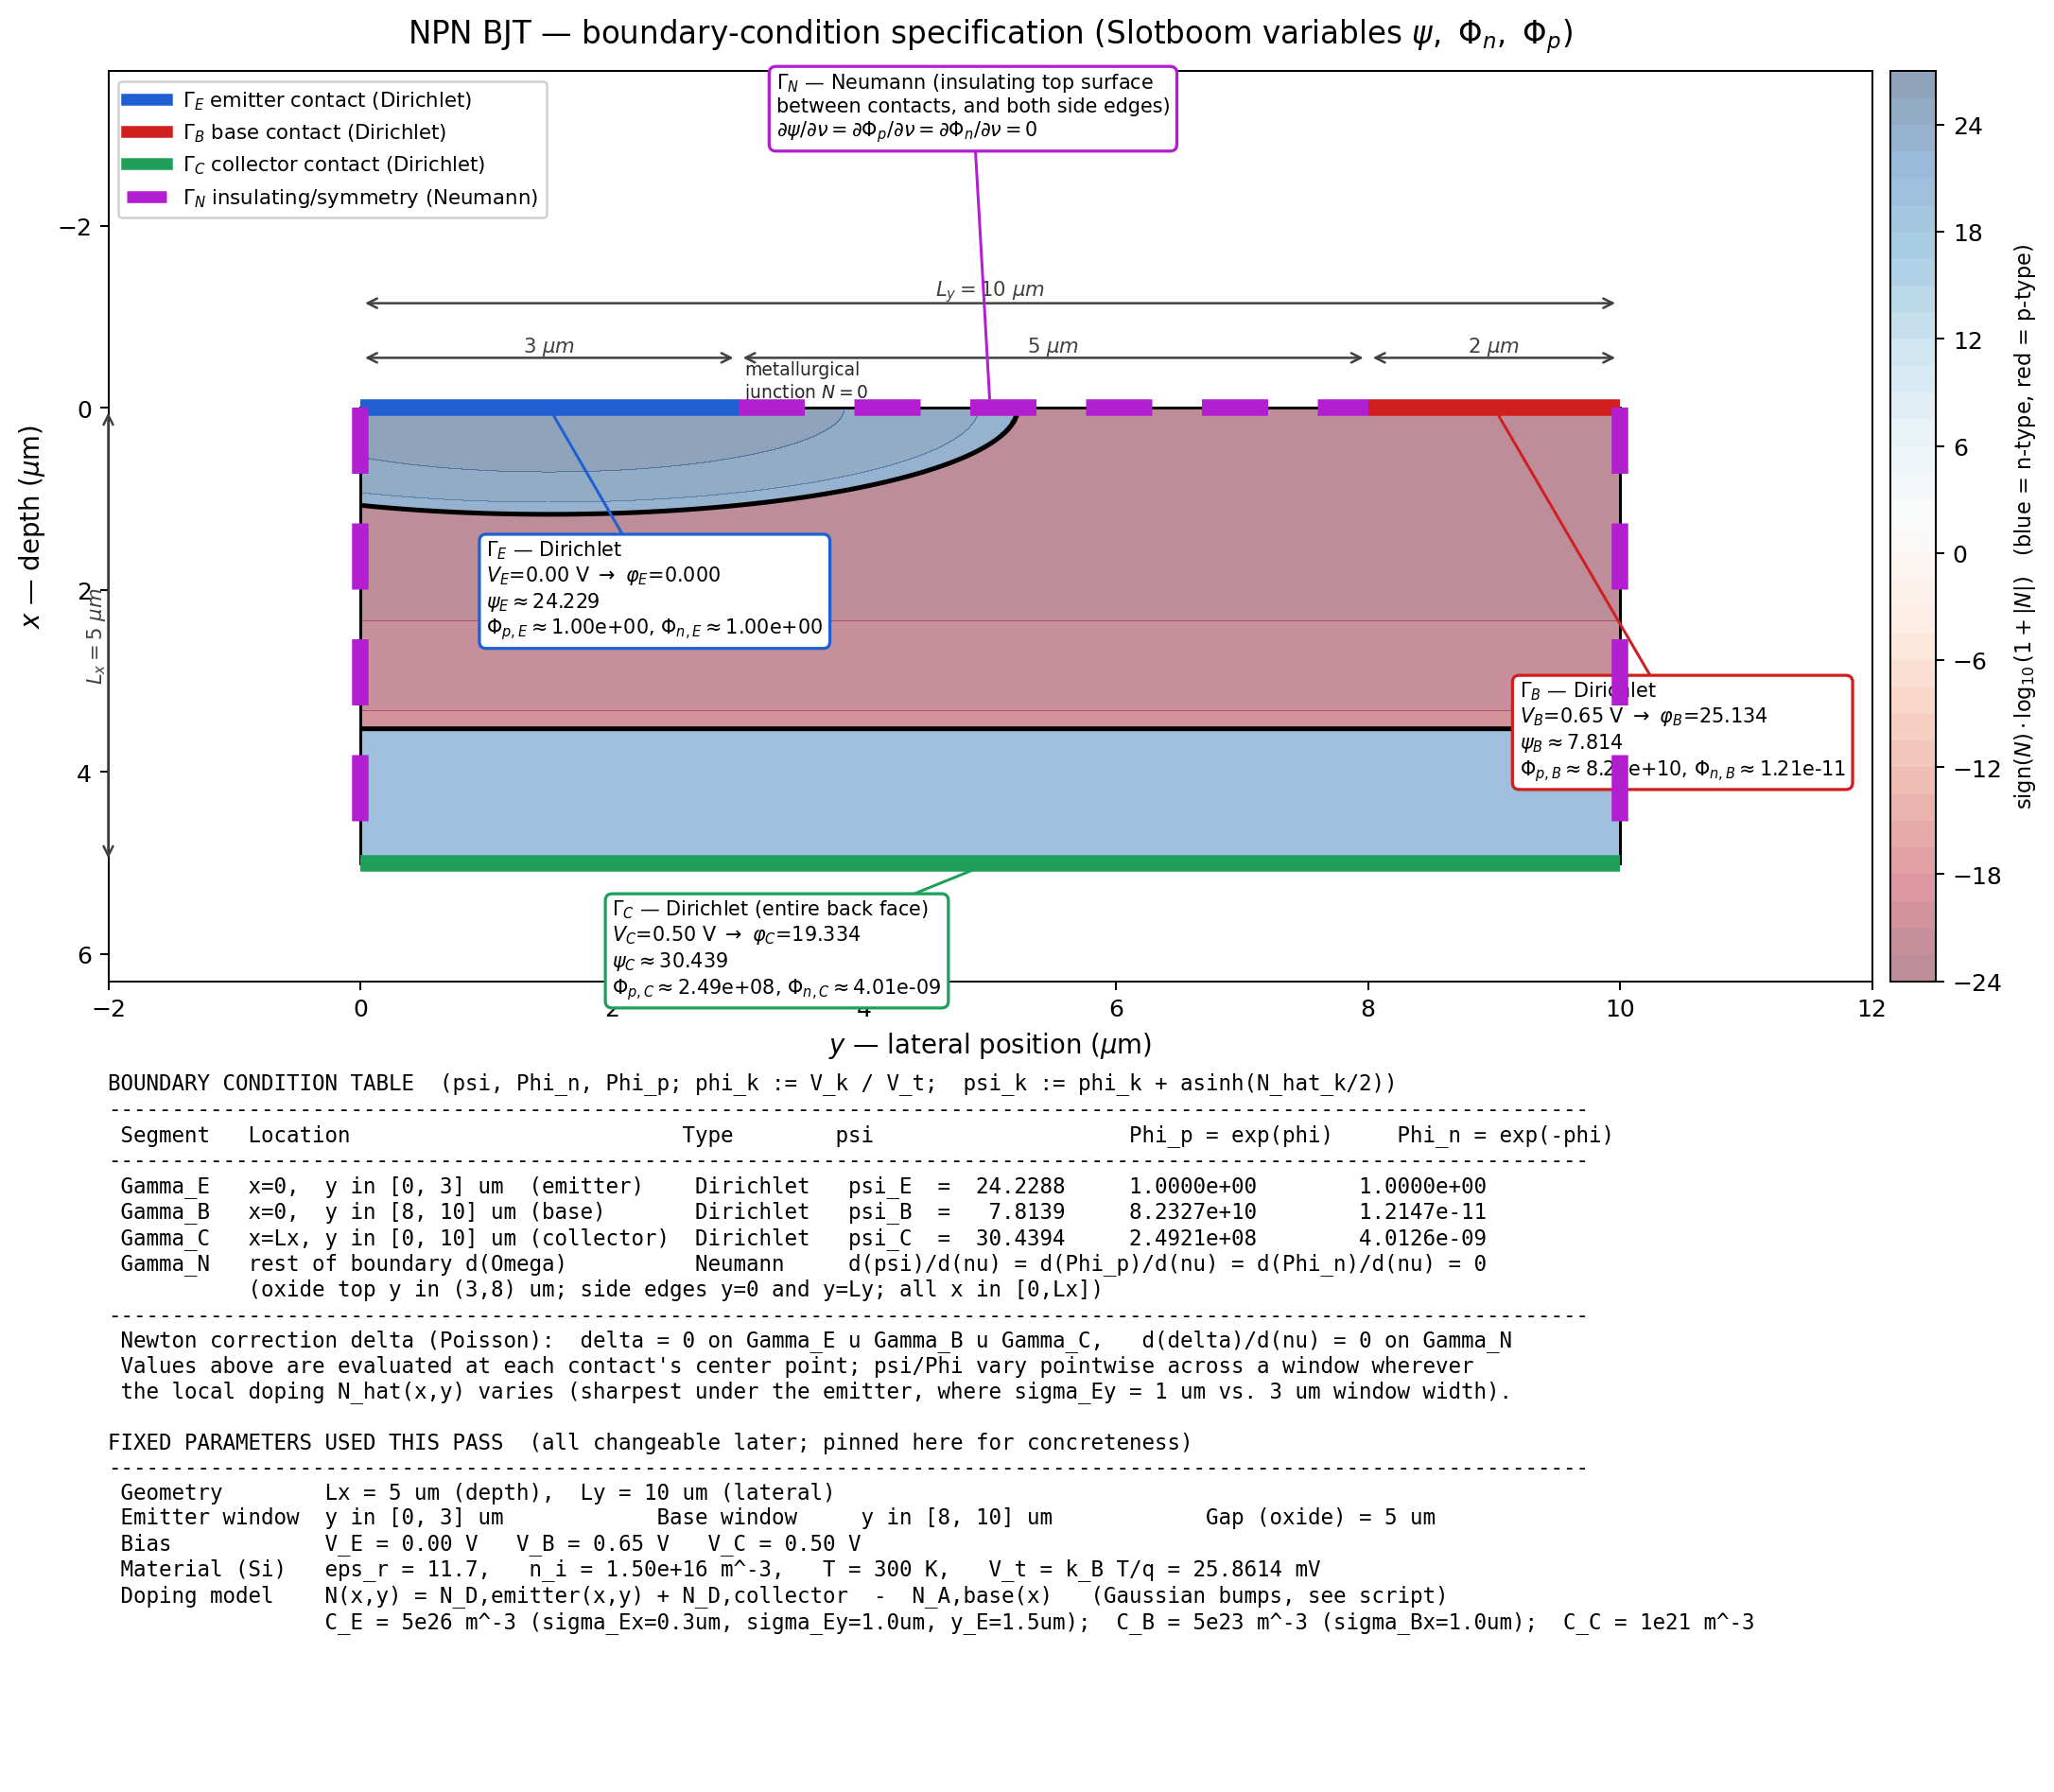

Generate this figure with Python:
"""
Boundary-condition diagram for the Slotboom-variable NPN BJT BVP.
Standalone, self-contained: reproduces the device geometry/doping/contact-BC
formulas already validated in slotboom.ipynb (read-only, not modified here)
purely to render an accurate, labeled figure -- does not import the notebook.
"""
import numpy as np
import matplotlib
matplotlib.use("Agg")
import matplotlib.pyplot as plt
from matplotlib.patches import Rectangle, FancyArrowPatch
from matplotlib.lines import Line2D

# ----------------------------------------------------------------------
# Physical constants / material parameters (SI) -- identical to slotboom.ipynb
# ----------------------------------------------------------------------
q    = 1.602e-19
eps0 = 8.854e-12
k_B  = 1.381e-23
T    = 300.0
eps_r = 11.7
eps   = eps_r * eps0
ni    = 1.5e16          # m^-3

Vt = k_B * T / q        # thermal voltage

# Device geometry (SI -> we plot in micrometers)
Lx = 5e-6                # depth (m)
Ly = 10e-6                # lateral (m)

# Contact windows on the top surface (x=0)
yE_lo, yE_hi = 0.0e-6, 3.0e-6     # emitter window
yB_lo, yB_hi = 8.0e-6, 10.0e-6    # base window

# Applied biases
V_E, V_B, V_C = 0.0, 0.65, 0.5

# ----------------------------------------------------------------------
# Doping profile (reproduced from slotboom.ipynb cell 1, for plotting only)
# ----------------------------------------------------------------------
def doping_profile(x, y):
    C_E, sigma_Ex, sigma_Ey, y_E = 5e26, 0.3e-6, 1.0e-6, 1.5e-6
    N_D_emitter = C_E * np.exp(-x**2/(2*sigma_Ex**2)) * np.exp(-(y-y_E)**2/(2*sigma_Ey**2))
    C_B, sigma_Bx = 5e23, 1.0e-6
    N_A_base = C_B * np.exp(-x**2/(2*sigma_Bx**2))
    C_C = 1e21
    N_D_collector = C_C * np.ones_like(x)
    return (N_D_emitter + N_D_collector) - N_A_base

def contact_bc(N_local, V_applied):
    """psi, phi, n, p at an ohmic contact given local doping and applied bias."""
    phi = V_applied / Vt
    psi = phi + np.arcsinh(N_local / (2*ni))
    n = ni*np.exp(psi-phi)
    p = ni*np.exp(phi-psi)
    return psi, phi, n, p

# Representative contact-center evaluation points
N_E = doping_profile(np.array(0.0), np.array(1.5e-6))
N_B = doping_profile(np.array(0.0), np.array(9.0e-6))
N_C = doping_profile(np.array(Lx),  np.array(5.0e-6))

psi_E, phi_E, n_E, p_E = contact_bc(N_E, V_E)
psi_B, phi_B, n_B, p_B = contact_bc(N_B, V_B)
psi_C, phi_C, n_C, p_C = contact_bc(N_C, V_C)

Phi_p_E, Phi_n_E = np.exp(phi_E), np.exp(-phi_E)
Phi_p_B, Phi_n_B = np.exp(phi_B), np.exp(-phi_B)
Phi_p_C, Phi_n_C = np.exp(phi_C), np.exp(-phi_C)

# ----------------------------------------------------------------------
# Figure
# ----------------------------------------------------------------------
fig = plt.figure(figsize=(14, 13))
gs = fig.add_gridspec(2, 1, height_ratios=[1.25, 1.0], hspace=0.08)
ax = fig.add_subplot(gs[0])
axt = fig.add_subplot(gs[1])
axt.axis("off")

# --- background: doping sign/magnitude (soft shading) + junction contour ---
nx, ny = 400, 400
xg = np.linspace(0, Lx, nx)
yg = np.linspace(0, Ly, ny)
Xg, Yg = np.meshgrid(xg, yg, indexing="ij")
Ng = doping_profile(Xg, Yg)
signed_log = np.sign(Ng) * np.log10(1.0 + np.abs(Ng))

cf = ax.contourf(Yg*1e6, Xg*1e6, signed_log, levels=40, cmap="RdBu", alpha=0.45)
ax.contour(Yg*1e6, Xg*1e6, Ng, levels=[0], colors="k", linewidths=2.0, linestyles="-")
cbar = fig.colorbar(cf, ax=ax, pad=0.01, fraction=0.035)
cbar.set_label(r"sign$(N)\cdot\log_{10}(1+|N|)$   (blue = n-type, red = p-type)", fontsize=9)

ax.set_xlim(-2.0, Ly*1e6 + 2.0)
ax.set_ylim(Lx*1e6 + 1.3, -3.7)   # inverted: depth increases downward; extra top margin for callouts
ax.set_xlabel(r"$y$ — lateral position ($\mu$m)", fontsize=11)
ax.set_ylabel(r"$x$ — depth ($\mu$m)", fontsize=11)
ax.set_title("NPN BJT — boundary-condition specification (Slotboom variables $\\psi,\\ \\Phi_n,\\ \\Phi_p$)",
             fontsize=13, pad=12)

# --- domain outline ---
ax.add_patch(Rectangle((0, 0), Ly*1e6, Lx*1e6, fill=False, edgecolor="black", linewidth=1.2))

# --- colored boundary segments ---
LW = 7
def seg(p0, p1, color, ls="-", z=5):
    ax.plot([p0[0], p1[0]], [p0[1], p1[1]], color=color, linewidth=LW, linestyle=ls,
             solid_capstyle="butt", zorder=z)

col_E, col_B, col_C, col_N = "#1f5fd1", "#d11f1f", "#1fa05a", "#b21fd1"

seg((yE_lo*1e6, 0), (yE_hi*1e6, 0), col_E)                       # Gamma_E
seg((yE_hi*1e6, 0), (yB_lo*1e6, 0), col_N, ls=(0, (4, 3)))        # Gamma_N (gap, top)
seg((yB_lo*1e6, 0), (yB_hi*1e6, 0), col_B)                       # Gamma_B
seg((0, Lx*1e6), (Ly*1e6, Lx*1e6), col_C)                        # Gamma_C (whole back face)
seg((0, 0), (0, Lx*1e6), col_N, ls=(0, (4, 3)))                  # Gamma_N (left edge)
seg((Ly*1e6, 0), (Ly*1e6, Lx*1e6), col_N, ls=(0, (4, 3)))        # Gamma_N (right edge)

# --- dimension arrows (outside the device, in the margins) ---
def dim_arrow_h(p0, p1, ypos, label):
    ax.annotate("", xy=(p0, ypos), xytext=(p1, ypos),
                arrowprops=dict(arrowstyle="<->", color="0.25", lw=1.0))
    ax.text((p0+p1)/2, ypos, label, ha="center", va="bottom" if ypos < 0 else "top",
             fontsize=8.5, color="0.25")

def dim_arrow_v(p0, p1, xpos, label):
    ax.annotate("", xy=(xpos, p0), xytext=(xpos, p1),
                arrowprops=dict(arrowstyle="<->", color="0.25", lw=1.0))
    ax.text(xpos, (p0+p1)/2, label, ha="right", va="center", fontsize=8.5,
             color="0.25", rotation=90)

dim_arrow_h(0, Ly*1e6, -1.15, r"$L_y = 10\ \mu m$")
dim_arrow_h(yE_lo*1e6, yE_hi*1e6, -0.55, r"$3\ \mu m$")
dim_arrow_h(yE_hi*1e6, yB_lo*1e6, -0.55, r"$5\ \mu m$")
dim_arrow_h(yB_lo*1e6, yB_hi*1e6, -0.55, r"$2\ \mu m$")
dim_arrow_v(0, Lx*1e6, -2.0, r"$L_x = 5\ \mu m$")

# --- callouts with formulas, leader arrows ---
def callout(xy, text, xytext, color):
    ax.annotate(text, xy=xy, xytext=xytext, fontsize=8.3, color="black",
                ha="left", va="center",
                bbox=dict(boxstyle="round,pad=0.35", fc="white", ec=color, lw=1.3),
                arrowprops=dict(arrowstyle="-", color=color, lw=1.2,
                                 shrinkA=0, shrinkB=4))

callout(((yE_lo+yE_hi)/2*1e6, 0),
        ("$\\Gamma_E$ — Dirichlet\n"
         f"$V_E$={V_E:.2f} V $\\to\\ \\varphi_E$={phi_E:.3f}\n"
         f"$\\psi_E\\approx${float(psi_E):.3f}\n"
         f"$\\Phi_{{p,E}}\\approx${float(Phi_p_E):.2e}, $\\Phi_{{n,E}}\\approx${float(Phi_n_E):.2e}"),
        (1.0, 2.0), col_E)

callout(((yB_lo+yB_hi)/2*1e6, 0),
        ("$\\Gamma_B$ — Dirichlet\n"
         f"$V_B$={V_B:.2f} V $\\to\\ \\varphi_B$={phi_B:.3f}\n"
         f"$\\psi_B\\approx${float(psi_B):.3f}\n"
         f"$\\Phi_{{p,B}}\\approx${float(Phi_p_B):.2e}, $\\Phi_{{n,B}}\\approx${float(Phi_n_B):.2e}"),
        (9.2, 3.55), col_B)

callout((Ly*1e6/2, Lx*1e6),
        ("$\\Gamma_C$ — Dirichlet (entire back face)\n"
         f"$V_C$={V_C:.2f} V $\\to\\ \\varphi_C$={phi_C:.3f}\n"
         f"$\\psi_C\\approx${float(psi_C):.3f}\n"
         f"$\\Phi_{{p,C}}\\approx${float(Phi_p_C):.2e}, $\\Phi_{{n,C}}\\approx${float(Phi_n_C):.2e}"),
        (2.0, 5.95), col_C)

callout((Ly*1e6/2, 0),
        ("$\\Gamma_N$ — Neumann (insulating top surface\n"
         "between contacts, and both side edges)\n"
         r"$\partial\psi/\partial\nu=\partial\Phi_p/\partial\nu=\partial\Phi_n/\partial\nu=0$"),
        (3.3, -3.3), col_N)

ax.text(yE_hi*1e6+0.05, -0.05, "metallurgical\njunction $N=0$", fontsize=7.5,
        color="0.15", ha="left", va="bottom")

legend_handles = [
    Line2D([0], [0], color=col_E, lw=5, label=r"$\Gamma_E$ emitter contact (Dirichlet)"),
    Line2D([0], [0], color=col_B, lw=5, label=r"$\Gamma_B$ base contact (Dirichlet)"),
    Line2D([0], [0], color=col_C, lw=5, label=r"$\Gamma_C$ collector contact (Dirichlet)"),
    Line2D([0], [0], color=col_N, lw=5, ls=(0, (4, 3)), label=r"$\Gamma_N$ insulating/symmetry (Neumann)"),
]
ax.legend(handles=legend_handles, loc="upper left", fontsize=8.5, frameon=True,
          framealpha=0.9, ncol=1)

# ----------------------------------------------------------------------
# Bottom panel: precise BC table + fixed parameters
# ----------------------------------------------------------------------
table_text = f"""
BOUNDARY CONDITION TABLE  (psi, Phi_n, Phi_p; phi_k := V_k / V_t;  psi_k := phi_k + asinh(N_hat_k/2))
--------------------------------------------------------------------------------------------------------------------
 Segment   Location                          Type        psi                    Phi_p = exp(phi)     Phi_n = exp(-phi)
--------------------------------------------------------------------------------------------------------------------
 Gamma_E   x=0,  y in [0, 3] um  (emitter)    Dirichlet   psi_E  = {float(psi_E):8.4f}     {float(Phi_p_E):10.4e}        {float(Phi_n_E):10.4e}
 Gamma_B   x=0,  y in [8, 10] um (base)       Dirichlet   psi_B  = {float(psi_B):8.4f}     {float(Phi_p_B):10.4e}        {float(Phi_n_B):10.4e}
 Gamma_C   x=Lx, y in [0, 10] um (collector)  Dirichlet   psi_C  = {float(psi_C):8.4f}     {float(Phi_p_C):10.4e}        {float(Phi_n_C):10.4e}
 Gamma_N   rest of boundary d(Omega)          Neumann     d(psi)/d(nu) = d(Phi_p)/d(nu) = d(Phi_n)/d(nu) = 0
           (oxide top y in (3,8) um; side edges y=0 and y=Ly; all x in [0,Lx])
--------------------------------------------------------------------------------------------------------------------
 Newton correction delta (Poisson):  delta = 0 on Gamma_E u Gamma_B u Gamma_C,   d(delta)/d(nu) = 0 on Gamma_N
 Values above are evaluated at each contact's center point; psi/Phi vary pointwise across a window wherever
 the local doping N_hat(x,y) varies (sharpest under the emitter, where sigma_Ey = 1 um vs. 3 um window width).

FIXED PARAMETERS USED THIS PASS  (all changeable later; pinned here for concreteness)
--------------------------------------------------------------------------------------------------------------------
 Geometry        Lx = 5 um (depth),  Ly = 10 um (lateral)
 Emitter window  y in [0, 3] um            Base window     y in [8, 10] um            Gap (oxide) = 5 um
 Bias            V_E = {V_E:.2f} V   V_B = {V_B:.2f} V   V_C = {V_C:.2f} V
 Material (Si)   eps_r = {eps_r},   n_i = {ni:.2e} m^-3,   T = {T:.0f} K,   V_t = k_B T/q = {Vt*1000:.4f} mV
 Doping model    N(x,y) = N_D,emitter(x,y) + N_D,collector  -  N_A,base(x)   (Gaussian bumps, see script)
                 C_E = 5e26 m^-3 (sigma_Ex=0.3um, sigma_Ey=1.0um, y_E=1.5um);  C_B = 5e23 m^-3 (sigma_Bx=1.0um);  C_C = 1e21 m^-3
"""

axt.text(0.0, 1.0, table_text, transform=axt.transAxes, fontsize=9.0,
         family="monospace", va="top", ha="left")

import sys
fig.savefig(sys.argv[1] if len(sys.argv) > 1 else "slotboom_bc_diagram.png",
            dpi=180, bbox_inches="tight")
print("done")
